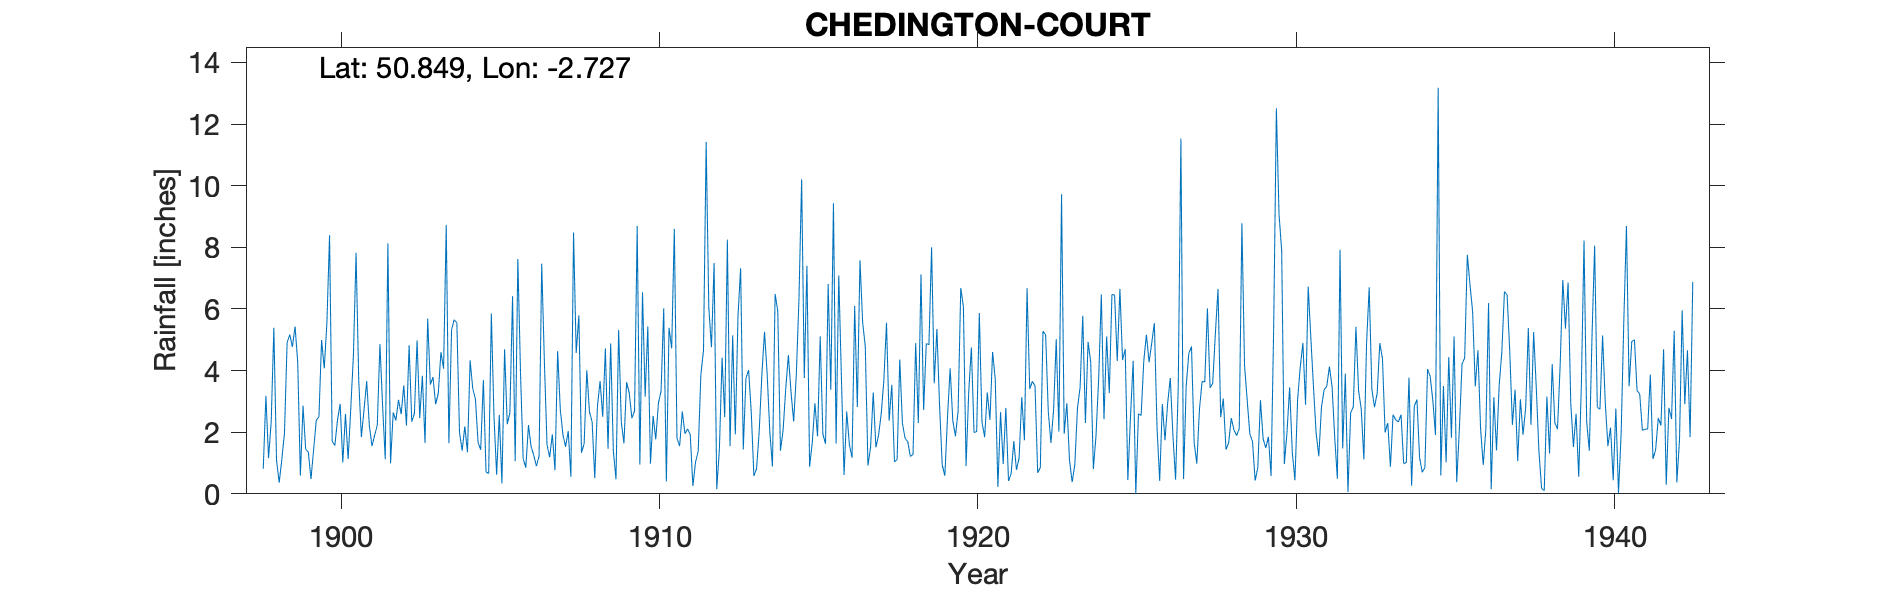

The data file committed next to this chart (first rows):
CHEDINGTON-COURT, , , , , , , , , , , , , , , , , , , , , , , 
Grid ref, ST489057, Long, -2.727, Lat, 50.85, Elevation, 605, ft, , , , , , , , , , , , , , , 
Station no, , , , , , , , , , , , , , , , , , , , , , , 
, 1890, 1891, 1892, 1893, 1894, 1895, 1896, 1897, 1898, 1899, 1900, 1901, 1902, 1903, 1904, 1905, 1906, 1907, 1908, 1909, 1910, 1911, 1912
January, , , , , , , , , 0.81, 5.43, 5.54, 3.69, 0.99, 3.83, 5.65, 0.71, 7.62, 1.19, 1.33, 1.4, 3.15, 1.8, 6.04
February, , , , , , , , , 3.18, 4.27, 8.39, 1.84, 2.64, 1.65, 5.56, 0.66, 3.94, 1.93, 1.63, 0.47, 5.43, 1.55, 4.76
March, , , , , , , , , 1.16, 0.59, 1.7, 2.72, 2.38, 5.68, 1.99, 5.85, 1.15, 0.77, 4.01, 5.32, 0.98, 2.67, 7.49
April, , , , , , , , , 2.33, 2.86, 1.57, 3.66, 3.05, 3.55, 1.4, 2.52, 0.85, 4.63, 2.66, 2.33, 2.53, 1.95, 0.15
May, , , , , , , , , 5.39, 1.45, 2.4, 2.22, 2.59, 3.79, 2.19, 0.62, 2.23, 2.74, 2.34, 1.64, 1.77, 2.11, 1.47
June, , , , , , , , , 1.1, 1.35, 2.92, 1.55, 3.52, 2.91, 1.35, 2.56, 1.53, 1.91, 0.51, 3.62, 2.94, 1.92, 4.42
July, , , , , , , , , 0.36, 0.48, 1.02, 1.9, 2.22, 3.26, 4.33, 0.34, 1.25, 1.53, 2.83, 3.27, 3.34, 0.25, 2.49
August, , , , , , , , , 1.11, 1.44, 2.59, 2.23, 4.82, 4.6, 3.41, 4.69, 0.9, 2.04, 3.66, 2.45, 6.02, 1.03, 8.25
September, , , , , , , , , 1.97, 2.39, 1.13, 4.86, 2.34, 4.06, 3.08, 2.26, 1.22, 0.55, 2.5, 2.69, 0.4, 1.38, 1.55
October, , , , , , , , , 4.91, 2.5, 2.76, 2.86, 2.61, 8.73, 1.67, 2.63, 7.47, 8.48, 4.72, 8.69, 5.39, 3.86, 5.14
November, , , , , , , , , 5.17, 4.99, 4.49, 1.12, 4.98, 1.64, 1.43, 6.41, 4.29, 4.57, 1.46, 0.95, 4.72, 4.66, 1.93
December, , , , , , , , , 4.77, 4.07, 7.82, 8.13, 2.46, 5.32, 3.7, 1.06, 1.59, 5.79, 4.88, 6.54, 8.6, 11.42, 5.77
Total, , , , , , , , 44.05, 32.26, 31.82, 42.33, 36.78, 34.6, 49.02, 35.76, 30.31, 34.04, 36.13, 32.53, 39.37, 45.27, 34.6, 49.46
